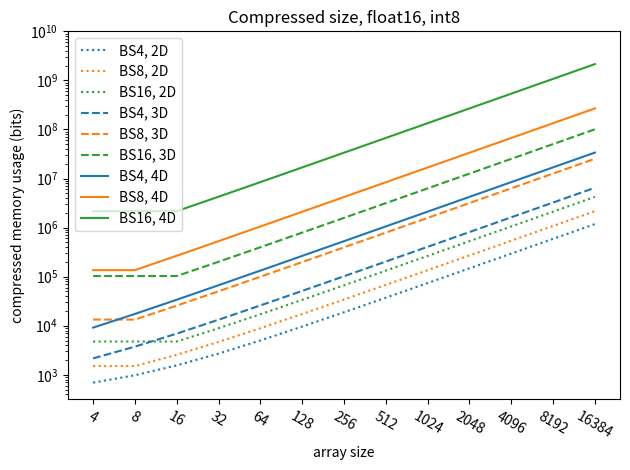

Source code (Python): (Note: this script raises an exception after producing the figure.)
import matplotlib.pyplot as plt
import matplotlib.colors

import math


def main():
    dimensions = (2, 3, 4)
    tensor_sizes = [1 << p for p in range(2, 15)]
    float_sizes = (16, 64)
    int_sizes = (8, 32)
    block_sizes = (4, 8, 16)

    colors = list(matplotlib.colors.TABLEAU_COLORS.keys())
    horizontal_values = [str(x) for x in tensor_sizes]

    for float_size in float_sizes:
        for int_size in int_sizes:
            plt.clf()
            for line_style, n_dimensions in zip(("dotted", "dashed", "solid"), dimensions):
                for color_index, block_size in enumerate(block_sizes):
                    space_taken = [
                        space((size,) * n_dimensions, (block_size,) * n_dimensions, float_size, int_size)
                        for size in tensor_sizes
                    ]
                    plt.plot(
                        horizontal_values,
                        space_taken,
                        color=colors[color_index],
                        linestyle=line_style,
                        label=f"BS{block_size}, {n_dimensions}D",
                    )
            plt.title(f"Compressed size, float{float_size}, int{int_size}")
            plt.xlabel("array size")
            plt.xticks(rotation=-30)
            plt.ylabel("compressed memory usage (bits)")
            plt.yscale("log")
            plt.ylim((10**2.5, 10**10))
            plt.legend()
            plt.tight_layout()
            plt.savefig(f"results/space/plots/space_float{float_size}_int{int_size}.pdf")


def space(original_shape: tuple[int, ...], block_shape: tuple[int, ...], float_size: int, int_size: int):
    n_blocks = sum(math.ceil(tensor_size / block_size) for tensor_size, block_size in zip(original_shape, block_shape))
    return (
        4
        + 2 * 64 * len(original_shape)
        + math.prod(block_shape)
        + float_size * n_blocks
        + int_size * math.prod(block_shape) * n_blocks
        + 128
    )


if __name__ == "__main__":
    main()
